Run: headless pygame with SDL's dummy video driver; simulated clock (each Clock.tick advances the game by its frame time, no real sleeping); random seed 0; keys injected as events and as key.get_pressed() state; no mouse input.
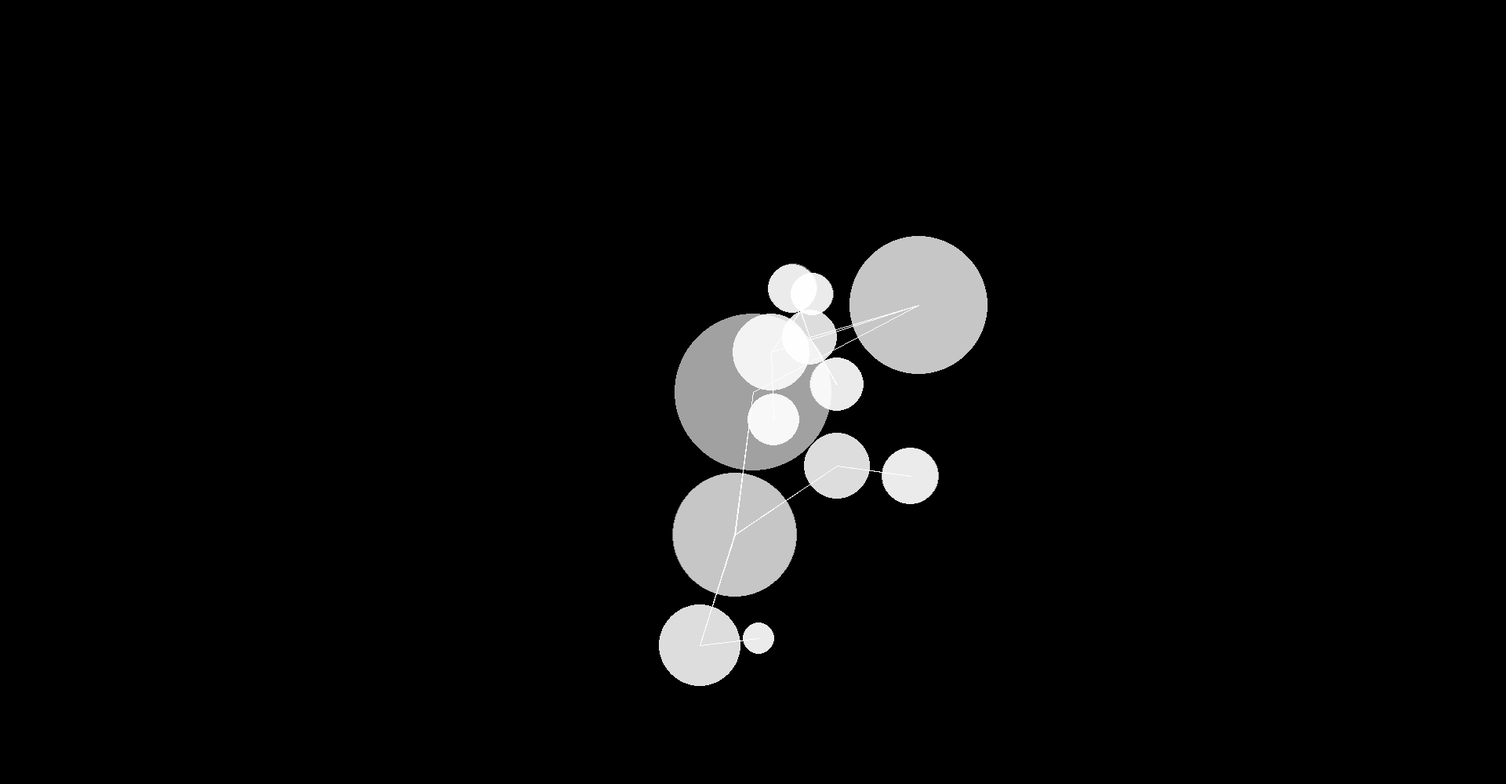
Frame 1 of 4 · flips 1–60 · no input
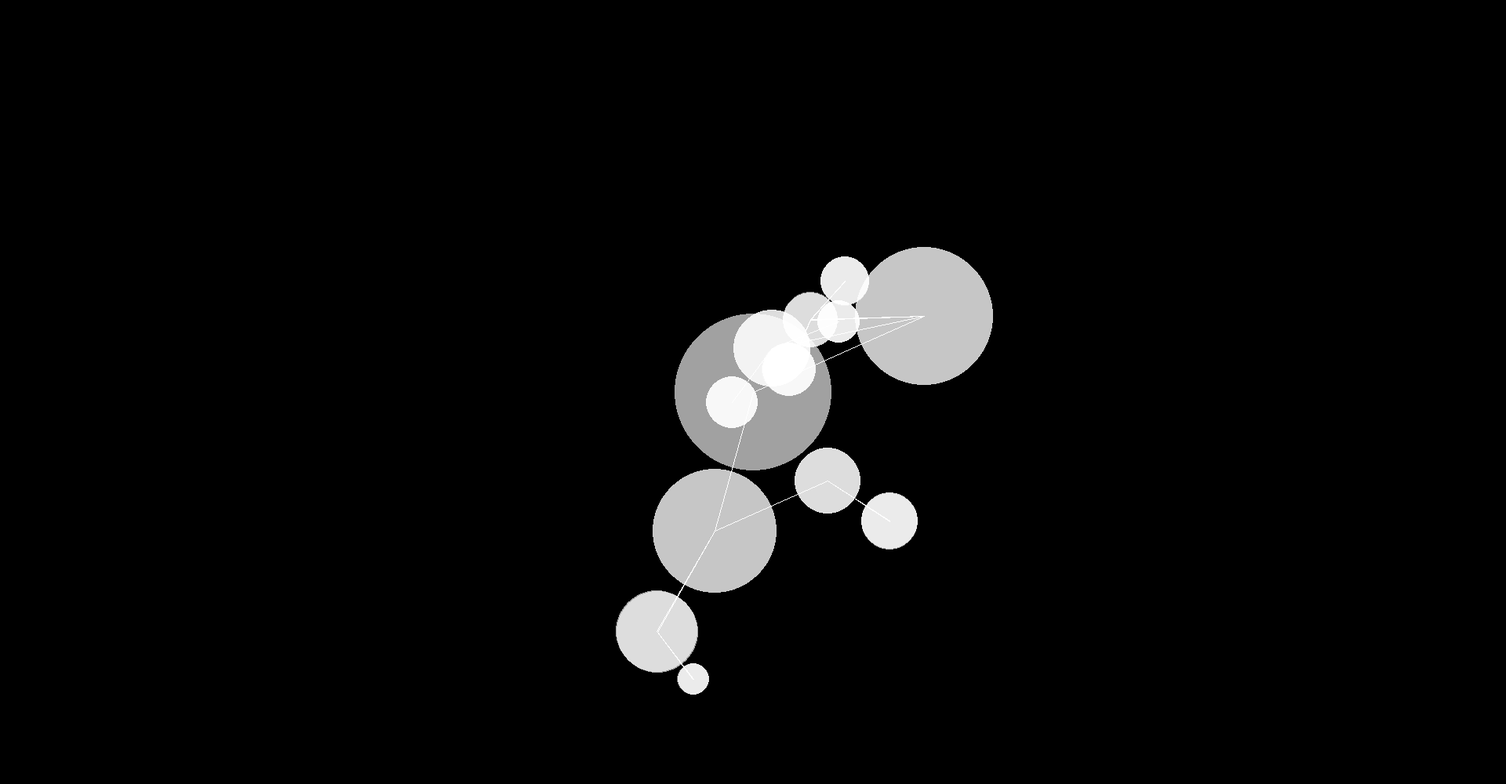
Frame 2 of 4 · flips 61–180 · tapped SPACE, RETURN · held RIGHT (→), D
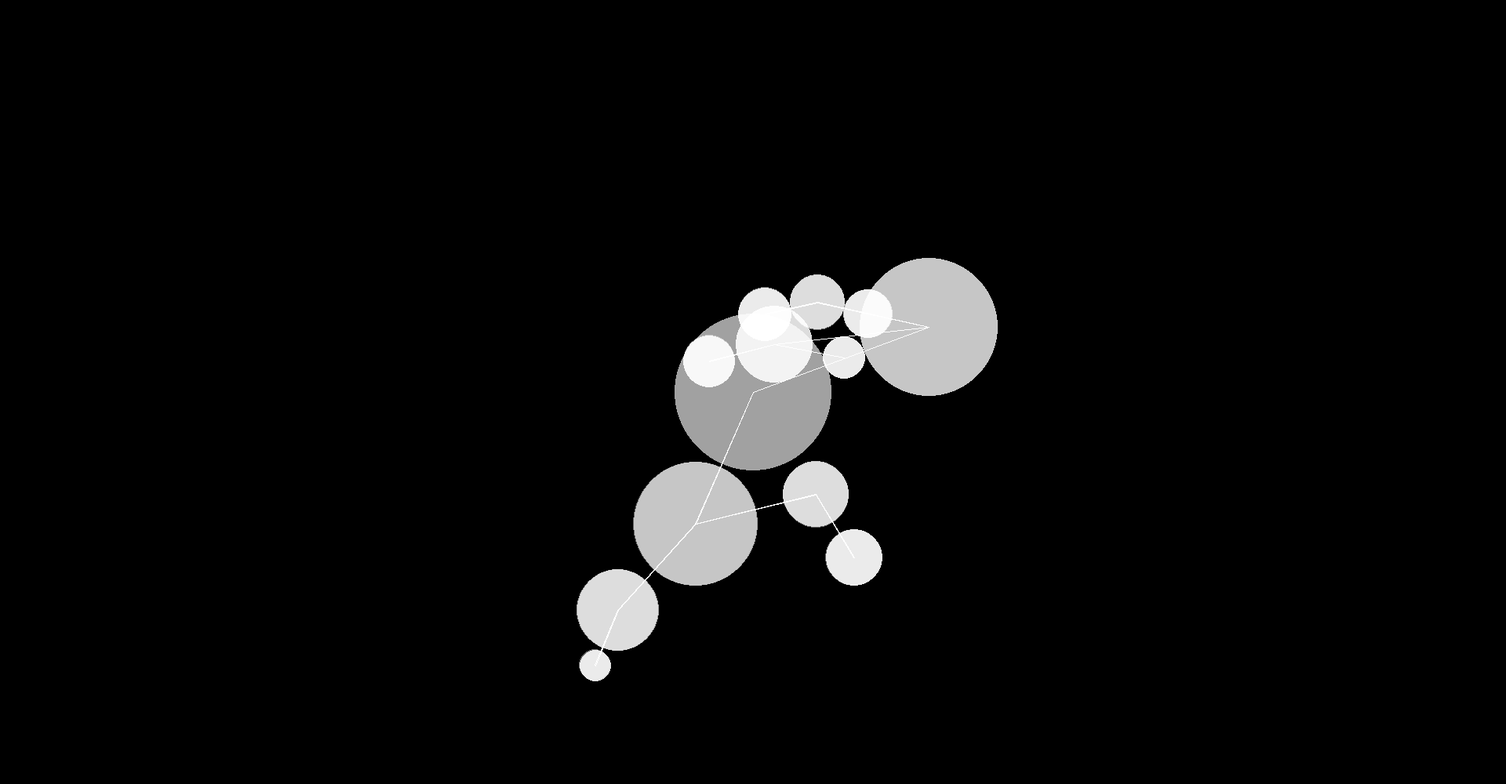
Frame 3 of 4 · flips 181–300 · held DOWN (↓), S
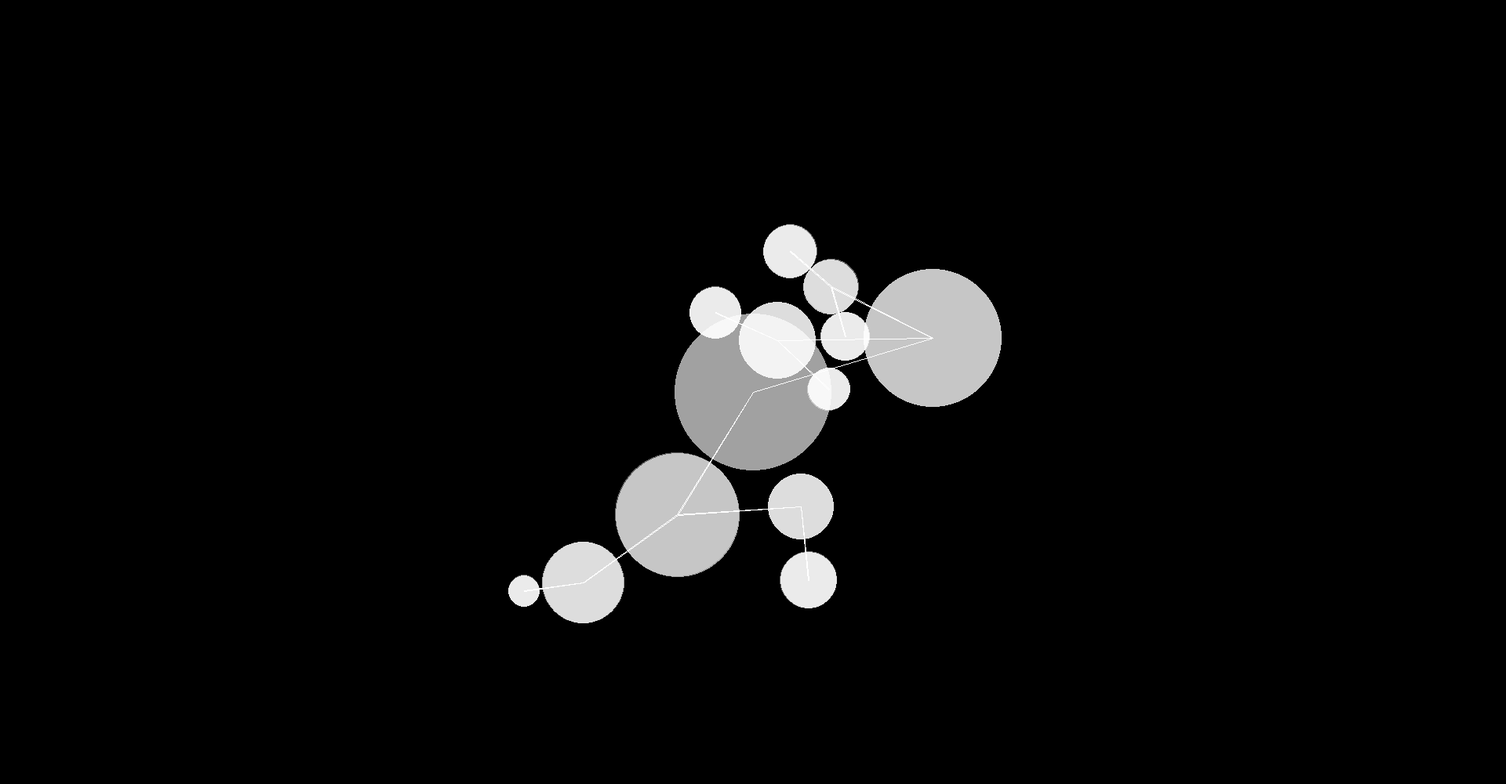
Frame 4 of 4 · flips 301–420 · held LEFT (←), A, UP (↑), W

The pygame program that drew these frames:

# Definition of Planet object, will hold all the properties of planet
class Planet:

    # 
    def __init__(self, radius, mass, distance, parent, level, glob_surface):
        self.radius = radius
        self.mass = radius
        self.distance = distance
        self.parent = parent
        self.level = level
        self.children = []
        self.global_surface = glob_surface

        # If the planet is not a universal parent, don't rotate it. Else, use the orbital angular velocity formula
        # NOTE: The value of G is changed in this context to make the rotation faster than actual life values
        if self.parent:
            self.s = (6.67 * 2 * math.pi * (10**2) * self.parent.mass) / (self.distance.length() ** 3)
        else:
            self.s = 0

    def draw(self):
        # Make a planet canvas on which we'll draw our planets. Make sure to enable opacity
        planet_canvas = pygame.Surface((400, 400), pygame.SRCALPHA)
        # Draw planet onto the global screen
        pygame.draw.circle(planet_canvas, (*PLANET_COLOR, 100), (self.radius, self.radius), self.radius)
        # Draw the planet at the right position by getting the net position vector with respect to universal parent planet (center of world)
        self.global_surface.blit(planet_canvas, (HORIZONTAL_PIXELS // 2 + self.get_net_pos()[0] - self.radius, VERTICAL_PIXELS // 2 + self.get_net_pos()[1] - self.radius))
        
        if self.parent:
            # If the planet has a parent, draw a line from the center of the parent's center to this planet's center
            pygame.draw.line(self.global_surface, (*PLANET_COLOR, 255), (HORIZONTAL_PIXELS // 2 + self.parent.get_net_pos()[0], VERTICAL_PIXELS // 2 + self.parent.get_net_pos()[1]), (HORIZONTAL_PIXELS // 2 + self.get_net_pos()[0], VERTICAL_PIXELS // 2 + self.get_net_pos()[1]))
        
        # Draw its children
        for i in self.children:
            i.draw()

    # Rotate every planet by angular orbit velocity, and draw the system again
    def orbit(self):
        self.distance.rotate_ip(self.s)
        self.draw()
        for i in self.children:
            i.orbit()

    # Create number of children
    def spawn_children(self, number):
        for i in range(number):
            # Set mass to a random value
            mass = random.randrange(1, 100)
            
            # Limit radius to parent's radius, but don't make it too small
            rad = random.randrange(self.radius // 4 + 1, self.radius)

            # Generate random polar vector from parent panet to the new one
            distance = random.randrange(self.radius + rad, int((self.radius + rad)*1.5))
            angle = random.random() * 2 * math.pi
            x = pygame.Vector2()
            x.from_polar((distance, angle * (180/math.pi)))
            
            # Instantiate child with calculated properties
            self.children.append(Planet(rad, mass, x, self, self.level + 1, self.global_surface))

    # Get net position vector with respect to the center of the world
    def get_net_pos(self):
        net_dir = pygame.Vector2()
        if self.parent:
            net_dir = self.distance + self.parent.get_net_pos()
        return net_dir

if __name__ == "__main__":
    import pygame
    import random
    import sys
    import math

    # Settings for Window size
    HORIZONTAL_PIXELS = 1920
    VERTICAL_PIXELS = 1000
    
    # Settings for the graphics
    FPS = 60

    # Color constants
    PLANET_COLOR = 255, 255, 255
    BG_COLOR = 0, 0, 0

    # Initialise PyGame
    pygame.init()

    # Create screen for showing viusalisation
    size = width, height = HORIZONTAL_PIXELS, VERTICAL_PIXELS
    screen = pygame.display.set_mode(size)
    pygame.display.set_caption("Solar System 2D")

    # Create a surface on which we will draw our objects, enable opacity
    planet_canvas = pygame.Surface((400, 400), pygame.SRCALPHA)

    # Create a Sun or universal parent planet
    System = Planet(100, 100, pygame.Vector2(), None, 0, screen)

    # Spawn multiple levels of children
    System.spawn_children(random.randrange(1, 3))
    for planet in System.children:
        planet.spawn_children(random.randrange(1, 3))
        for planet_children in planet.children:
            planet_children.spawn_children(random.randrange(1, 3))

    # While game is running, for every frame,
    while True:

        # Store events to process quit and KeyDown events
        events = pygame.event.get()

        # Handle exit event
        for event in events:
            # Let user exit
            if event.type == pygame.QUIT: sys.exit()            

        # Fill the screen with BG_COLOR
        screen.fill(BG_COLOR)

        # Draw the system, and update it
        System.draw()
        System.orbit()


        # Update the display
        pygame.display.update()

        # Tick the display as per FPS
        pygame.time.Clock().tick(FPS)
        
